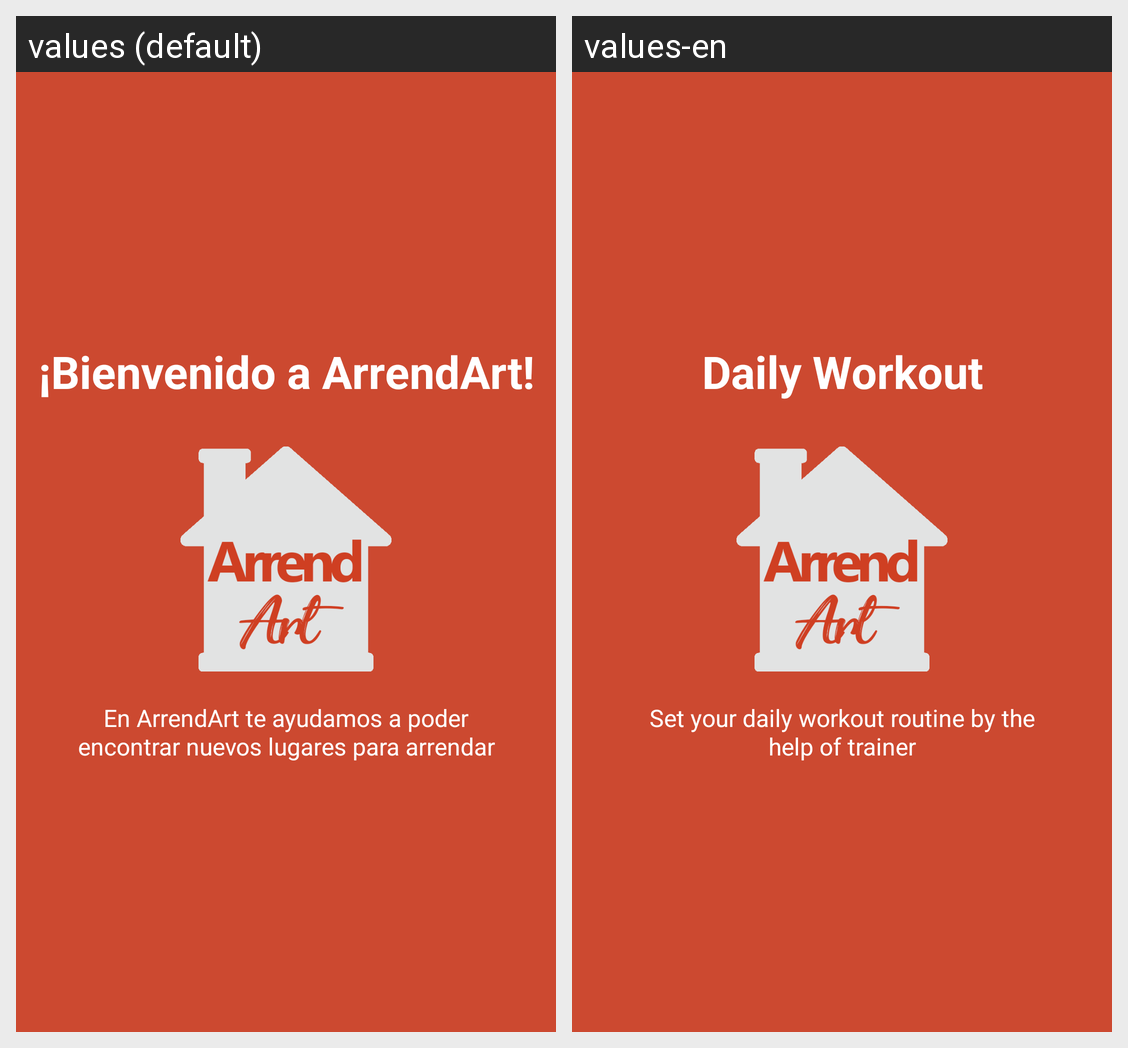

The Android screen above is rendered under two locales of the same app. Produce the string resources it draws, with the default and per-locale values.
Android screen res/layout/a_screen1.xml rendered under 2 locales, left to right: values (default), values-en. Device: Nexus 5 (rendered at 1080×1920; each locale shown at half size, 540×960, under a caption strip naming it); theme AppTheme.
Strings drawn on this screen, with the default value and each locale's value (text and hints the layout hard-codes, and strings that could not be matched under every locale, appear in the picture but are not listed):

slide_1_title
  values: ¡Bienvenido a ArrendArt!
  values-en: Daily Workout

slide_1_desc
  values: En ArrendArt te ayudamos a poder encontrar nuevos lugares para arrendar
  values-en: Set your daily workout routine by the help of trainer
